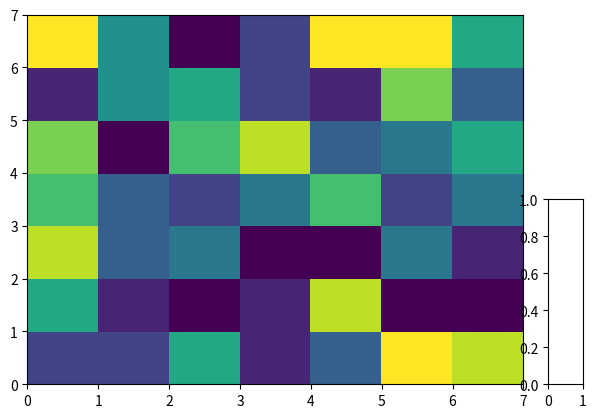

This figure's Python source: (Note: this script raises an exception after producing the figure.)
import matplotlib.pyplot as plt
import numpy as np
from mpl_toolkits.axes_grid1.inset_locator import inset_axes

np.random.seed(123)
vals = np.random.randint(11, size=(7, 7))
fig, ax = plt.subplots()
gr = ax.pcolor(vals)
axins = inset_axes(ax, width="7%", height="50%", loc='lower left',
bbox_to_anchor=(1.05, 0., 1, 1), bbox_transform=ax.transAxes,
borderpad=0)

cbar = plt.colorbar(gr, cax=axins, ticks=[0, 5, 10], LAB_el='Value')
cbar.ax.set_ytickLAB_els(['Low', 'Medium', 'High'])

plt.show()
